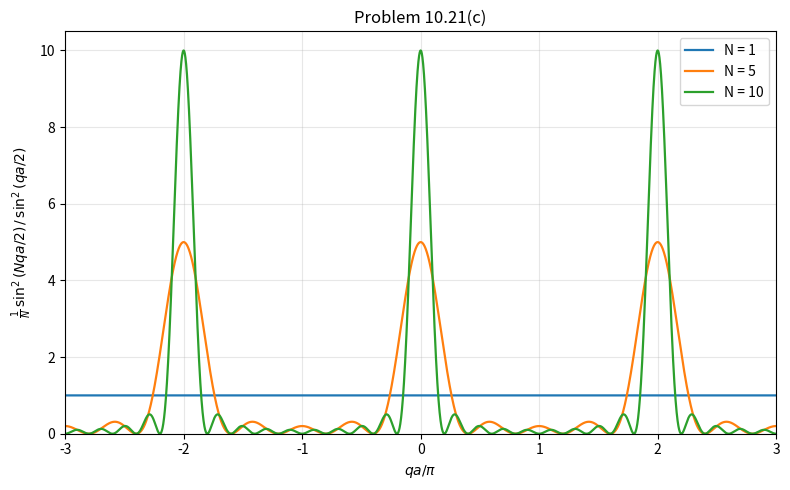

Source code (Python):
"""

Plot 1/N * (sin(Nqa/2))^2 / (sin(qa/2))^2
as a function of qa for N = 1, 5, 10

Writing x = qa, the function

    F_N(x) = (1/N) sin^2(N x/2) / sin^2(x/2)

is periodic in x with period 2 pi. At x = 2 pi n the ratio is 0/0; its limit
is N^2, so F_N(2 pi n) = N. The peaks therefore get taller (height N) and
narrower (first zeros at x = 2 pi n +- 2 pi/N) as N grows, while the area
under one period stays fixed:

    int_{-pi}^{pi} F_N(x) dx = 2 pi     (for every N)

So as N -> infinity, F_N(x) -> 2 pi sum_n delta(x - 2 pi n): scattering is
concentrated at q = 2 pi n / a (the Bragg condition).
"""
import numpy as np
import matplotlib.pyplot as plt


def F(x, N):
    s = np.sin(x / 2)
    num = np.sin(N * x / 2) ** 2
    small = np.abs(s) < 1e-12
    # at x = 2 pi n use the limit value N
    return np.where(small, N, num / np.where(small, 1.0, s**2) / N)


x = np.linspace(-3 * np.pi, 3 * np.pi, 6001)
Ns = [1, 5, 10]

fig, ax = plt.subplots(figsize=(8, 5))
for N in Ns:
    ax.plot(x / np.pi, F(x, N), lw=1.6, label=f"N = {N}")
ax.set_xlabel(r"$qa/\pi$")
ax.set_ylabel(r"$\frac{1}{N}\,\sin^2(Nqa/2)\,/\,\sin^2(qa/2)$")
ax.set_title("Problem 10.21(c)")
ax.set_xlim(-3, 3)
ax.set_ylim(0, 10.5)
ax.legend()
ax.grid(alpha=0.3)
fig.tight_layout()
fig.savefig("prob10.21c.png", dpi=150)
print("saved prob10.21c.png")

# check: area over one period should be 2 pi for every N
xp = np.linspace(-np.pi, np.pi, 200001)
for N in Ns:
    print(f"N = {N:2d}: peak = {F(np.array(0.0), N):.3f}, "
          f"int over one period / (2 pi) = {np.trapezoid(F(xp, N), xp) / (2 * np.pi):.6f}")
